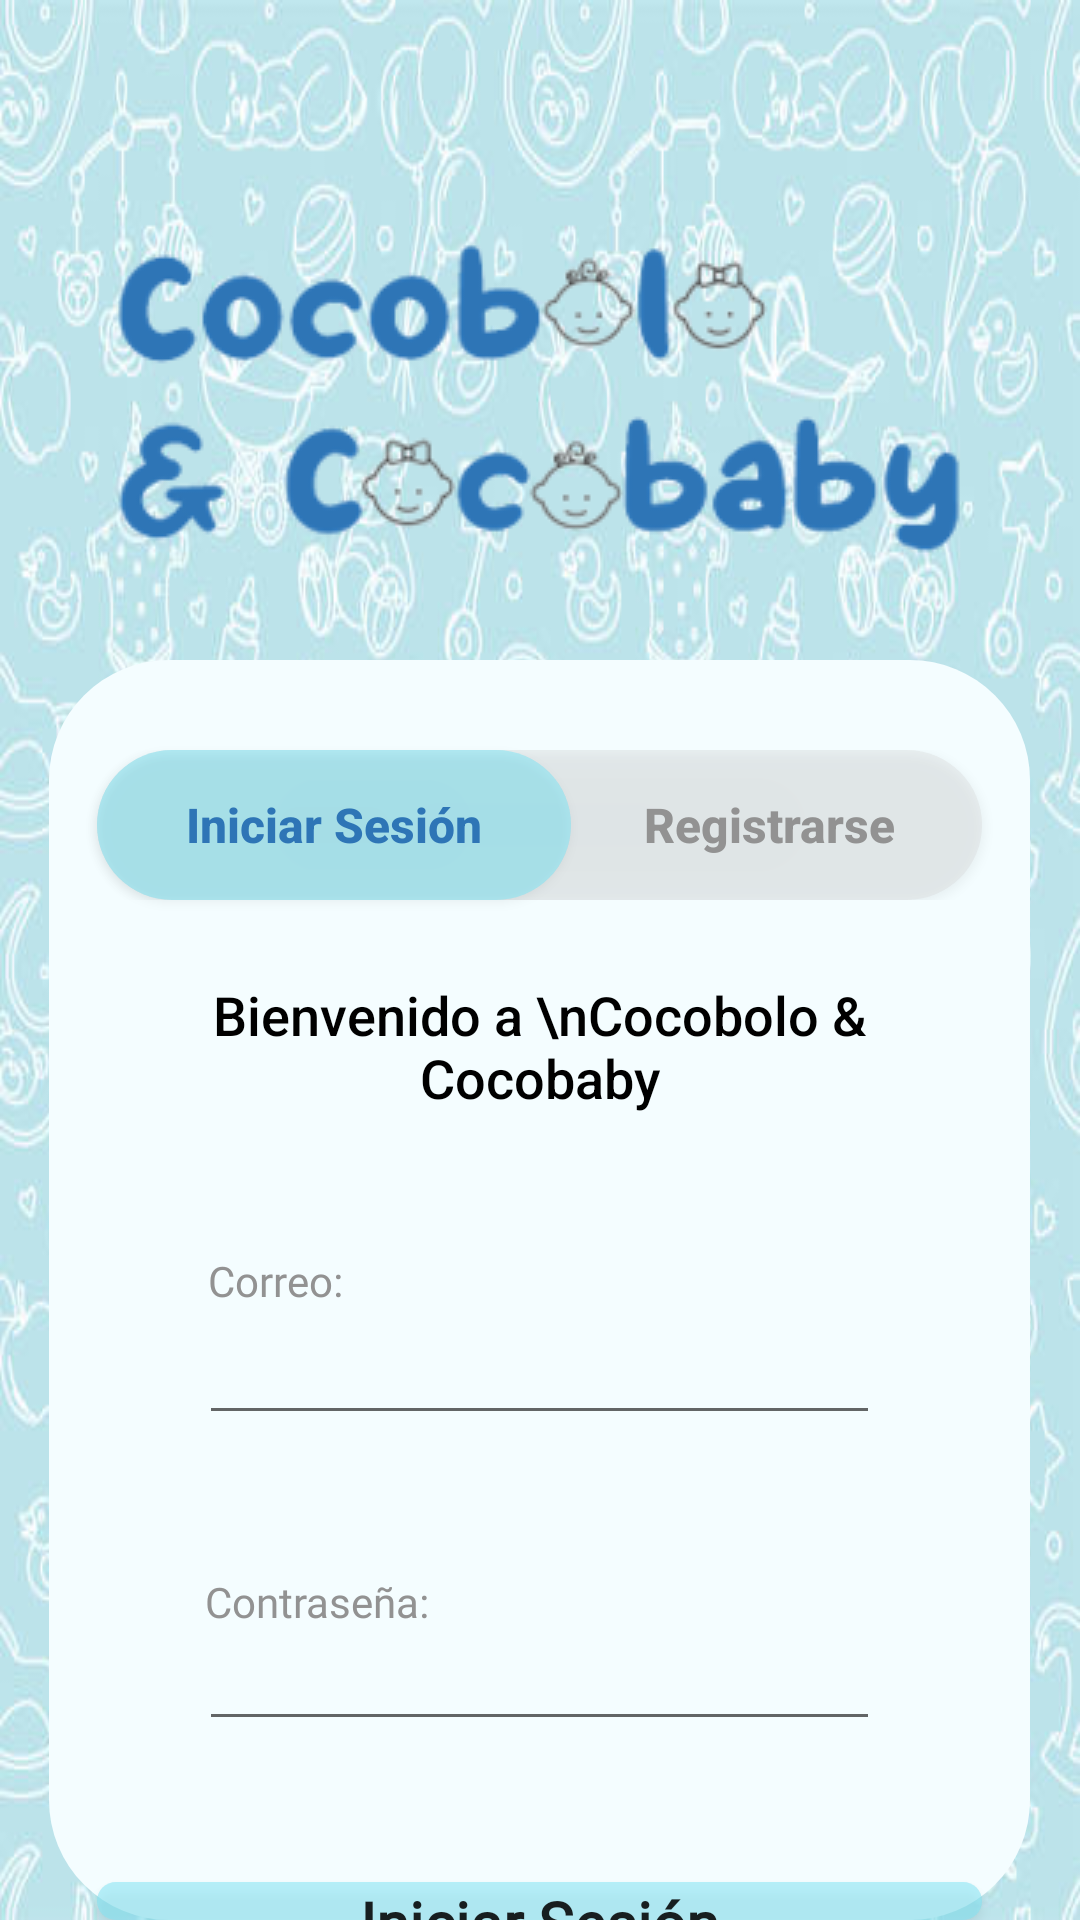

Reconstruct the res/layout file that produces this screen, plus the resources it refers to.
<!-- AndroidManifest.xml: application theme Theme.AppCoCoPascualTF -->
<!-- res/layout/activity_login.xml -->
<?xml version="1.0" encoding="utf-8"?>
<androidx.constraintlayout.widget.ConstraintLayout
    xmlns:android="http://schemas.android.com/apk/res/android"
    xmlns:app="http://schemas.android.com/apk/res-auto"
    xmlns:tools="http://schemas.android.com/tools"
    android:id="@+id/main"
    android:layout_width="match_parent"
    android:layout_height="match_parent"
    tools:context=".LoginActivity"
    android:background="@drawable/fondoazul">

    <ImageView
        android:id="@+id/imLLogo"
        android:layout_width="283dp"
        android:layout_height="105dp"
        android:layout_marginTop="80dp"
        app:layout_constraintEnd_toEndOf="parent"
        app:layout_constraintStart_toStartOf="parent"
        app:layout_constraintTop_toTopOf="parent"
        app:srcCompat="@drawable/logoazul" />

    <RelativeLayout
        android:layout_width="match_parent"
        android:layout_height="match_parent">



        <View
            android:id="@+id/rectangle"
            android:layout_width="327dp"
            android:layout_height="515dp"
            android:background="@drawable/rectangulo"
            android:layout_centerHorizontal="true"
            android:layout_marginTop="220dp"/>

        <TextView
            android:id="@+id/tvLNombre"
            android:layout_width="wrap_content"
            android:layout_height="wrap_content"
            android:layout_below="@+id/relativeLayout"
            android:layout_alignStart="@+id/rectangle"
            android:layout_marginStart="53dp"
            android:layout_marginTop="28dp"
            android:fontFamily="@font/ibm_plex_sans_devanagari"
            android:text="Nombre: "
            android:textColor="@color/grizzoscuro"
            android:visibility="invisible" />

        <EditText
            android:id="@+id/etLNombre"
            android:layout_width="wrap_content"
            android:layout_height="wrap_content"
            android:layout_below="@+id/relativeLayout"
            android:layout_alignStart="@+id/rectangle"
            android:layout_alignEnd="@+id/rectangle"
            android:layout_marginHorizontal="50dp"
            android:layout_marginStart="50dp"
            android:layout_marginTop="43dp"
            android:layout_marginEnd="50dp"
            android:ems="10"
            android:visibility="invisible" />

        <TextView
            android:id="@+id/tvLBienvenido"
            android:layout_width="wrap_content"
            android:layout_height="wrap_content"
            android:layout_below="@+id/relativeLayout"
            android:layout_alignStart="@+id/rectangle"
            android:layout_alignEnd="@+id/rectangle"
            android:layout_marginStart="50dp"
            android:layout_marginTop="26dp"
            android:layout_marginEnd="50dp"
            android:fontFamily="sans-serif-medium"
            android:gravity="center"
            android:text="Bienvenido a \nCocobolo &amp; Cocobaby"
            android:textColor="@color/black"
            android:textSize="18sp"
            android:visibility="visible"/>

        <TextView
            android:id="@+id/textView4"
            android:layout_width="wrap_content"
            android:layout_height="wrap_content"
            android:layout_below="@+id/tvLBienvenido"
            android:layout_alignStart="@+id/rectangle"
            android:layout_marginStart="53dp"
            android:layout_marginTop="46dp"
            android:fontFamily="@font/ibm_plex_sans_devanagari"
            android:text="Correo: "
            android:textColor="@color/grizzoscuro" />

        <EditText
            android:id="@+id/etLCorreo"
            android:layout_width="230dp"
            android:layout_height="50dp"
            android:layout_below="@+id/tvLBienvenido"
            android:layout_alignStart="@+id/rectangle"
            android:layout_alignEnd="@+id/rectangle"
            android:layout_marginHorizontal="50dp"
            android:layout_marginStart="50dp"
            android:layout_marginTop="57dp"
            android:layout_marginEnd="50dp"
            android:ems="10"
            android:inputType="textEmailAddress"
            android:text=""
            android:textColor="@color/grizzoscuro" />

        <TextView
            android:id="@+id/textView5"
            android:layout_width="wrap_content"
            android:layout_height="wrap_content"
            android:layout_below="@+id/etLCorreo"
            android:layout_alignStart="@+id/rectangle"
            android:layout_marginStart="52dp"
            android:layout_marginTop="46dp"
            android:fontFamily="@font/ibm_plex_sans_devanagari"
            android:text="Contraseña: "
            android:textColor="@color/grizzoscuro" />

        <EditText
            android:id="@+id/etLContrasena"
            android:layout_width="230dp"
            android:layout_height="50dp"
            android:layout_below="@+id/etLCorreo"
            android:layout_alignStart="@+id/rectangle"
            android:layout_alignEnd="@+id/rectangle"
            android:layout_marginHorizontal="50dp"
            android:layout_marginStart="50dp"
            android:layout_marginTop="52dp"
            android:layout_marginEnd="50dp"
            android:ems="10"
            android:inputType="textPassword"
            android:textColor="@color/grizzoscuro" />

        <Button
            android:id="@+id/btnRLogin"
            android:layout_width="wrap_content"
            android:layout_height="wrap_content"
            android:layout_below="@+id/etLContrasena"
            android:layout_alignStart="@+id/rectangle"
            android:layout_alignEnd="@+id/rectangle"
            android:layout_marginHorizontal="16dp"
            android:layout_marginTop="47dp"
            android:background="@drawable/btnceleste"
            android:fontFamily="@font/klee_onee"
            android:text="Iniciar Sesión"
            android:textAllCaps="false"
            android:textSize="20sp"
            android:textStyle="bold" />

        <Button
            android:id="@+id/btnPrincipal"
            android:layout_width="158dp"
            android:layout_height="50dp"
            android:layout_alignStart="@+id/rectangle"
            android:layout_alignTop="@+id/rectangle"
            android:layout_alignEnd="@+id/rectangle"
            android:layout_marginStart="16dp"
            android:layout_marginTop="30dp"
            android:layout_marginEnd="153dp"
            android:background="@drawable/btnceleste"
            android:fontFamily="sans-serif-medium"
            android:text="Iniciar Sesión"
            android:textAllCaps="false"
            android:textColor="@color/azuloscuro"
            android:textSize="16sp"
            android:textStyle="bold" />

        <RelativeLayout
            android:id="@+id/relativeLayout"
            android:layout_width="match_parent"
            android:layout_height="50dp"
            android:layout_alignStart="@+id/rectangle"
            android:layout_alignTop="@+id/rectangle"
            android:layout_alignEnd="@+id/rectangle"
            android:layout_centerHorizontal="true"
            android:layout_marginTop="30dp"
            android:orientation="horizontal">

            <Button
                android:id="@+id/btnSegundon"
                android:layout_width="match_parent"
                android:layout_height="match_parent"
                android:layout_marginLeft="16dp"
                android:layout_marginRight="16dp"
                android:background="@drawable/btngriz"
                android:fontFamily="sans-serif-medium"
                android:paddingLeft="153dp"
                android:text="Registrarse"
                android:textAllCaps="false"
                android:textColor="@color/grizzoscuro"
                android:textSize="16sp"
                android:textStyle="bold" />





        </RelativeLayout>


    </RelativeLayout>


</androidx.constraintlayout.widget.ConstraintLayout>
<!-- resources referenced by this layout -->
<resources>
  <color name="azuloscuro">#2E75B6</color>
  <color name="black">#FF000000</color>
  <color name="grizzoscuro">#929292</color>
  <!-- drawable btnceleste (drawable) -->
  <layer-list xmlns:android="http://schemas.android.com/apk/res/android">
      <item>
          <shape>
              <solid android:color="#5280E2F3" /> 
              <corners android:radius="40dp" /> 
          </shape>
      </item>
      <item android:top="0dp" android:left="0dp" android:right="0dp" android:bottom="0dp">
          <shape>
              <solid android:color="#5280E2F3" /> 
              <corners android:radius="40dp" />
          </shape>
      </item>
  </layer-list>
  <!-- drawable btngriz (drawable) -->
  <?xml version="1.0" encoding="utf-8"?>
  <layer-list xmlns:android="http://schemas.android.com/apk/res/android">
      <item>
          <shape>
              <solid android:color="#52D3D3D3" /> 
              <corners android:radius="40dp" /> 
          </shape>
      </item>
  </layer-list>
  <!-- drawable fondoazul: jpg bitmap (drawable, 60900 bytes) -->
  <!-- drawable logoazul: png bitmap (drawable, 22108 bytes) -->
  <!-- drawable rectangulo (drawable) -->
  <?xml version="1.0" encoding="utf-8"?>
  <shape xmlns:android="http://schemas.android.com/apk/res/android"
      android:shape="rectangle">
      <solid android:color="#F4FDFF" /> 
      <corners android:radius="40dp" /> 
  </shape>
  <style name="Theme.AppCoCoPascualTF" parent="Base.Theme.AppCoCoPascualTF" />
  <style name="Base.Theme.AppCoCoPascualTF" parent="Theme.AppCompat.DayNight.NoActionBar">
          
          
      </style>
</resources>
